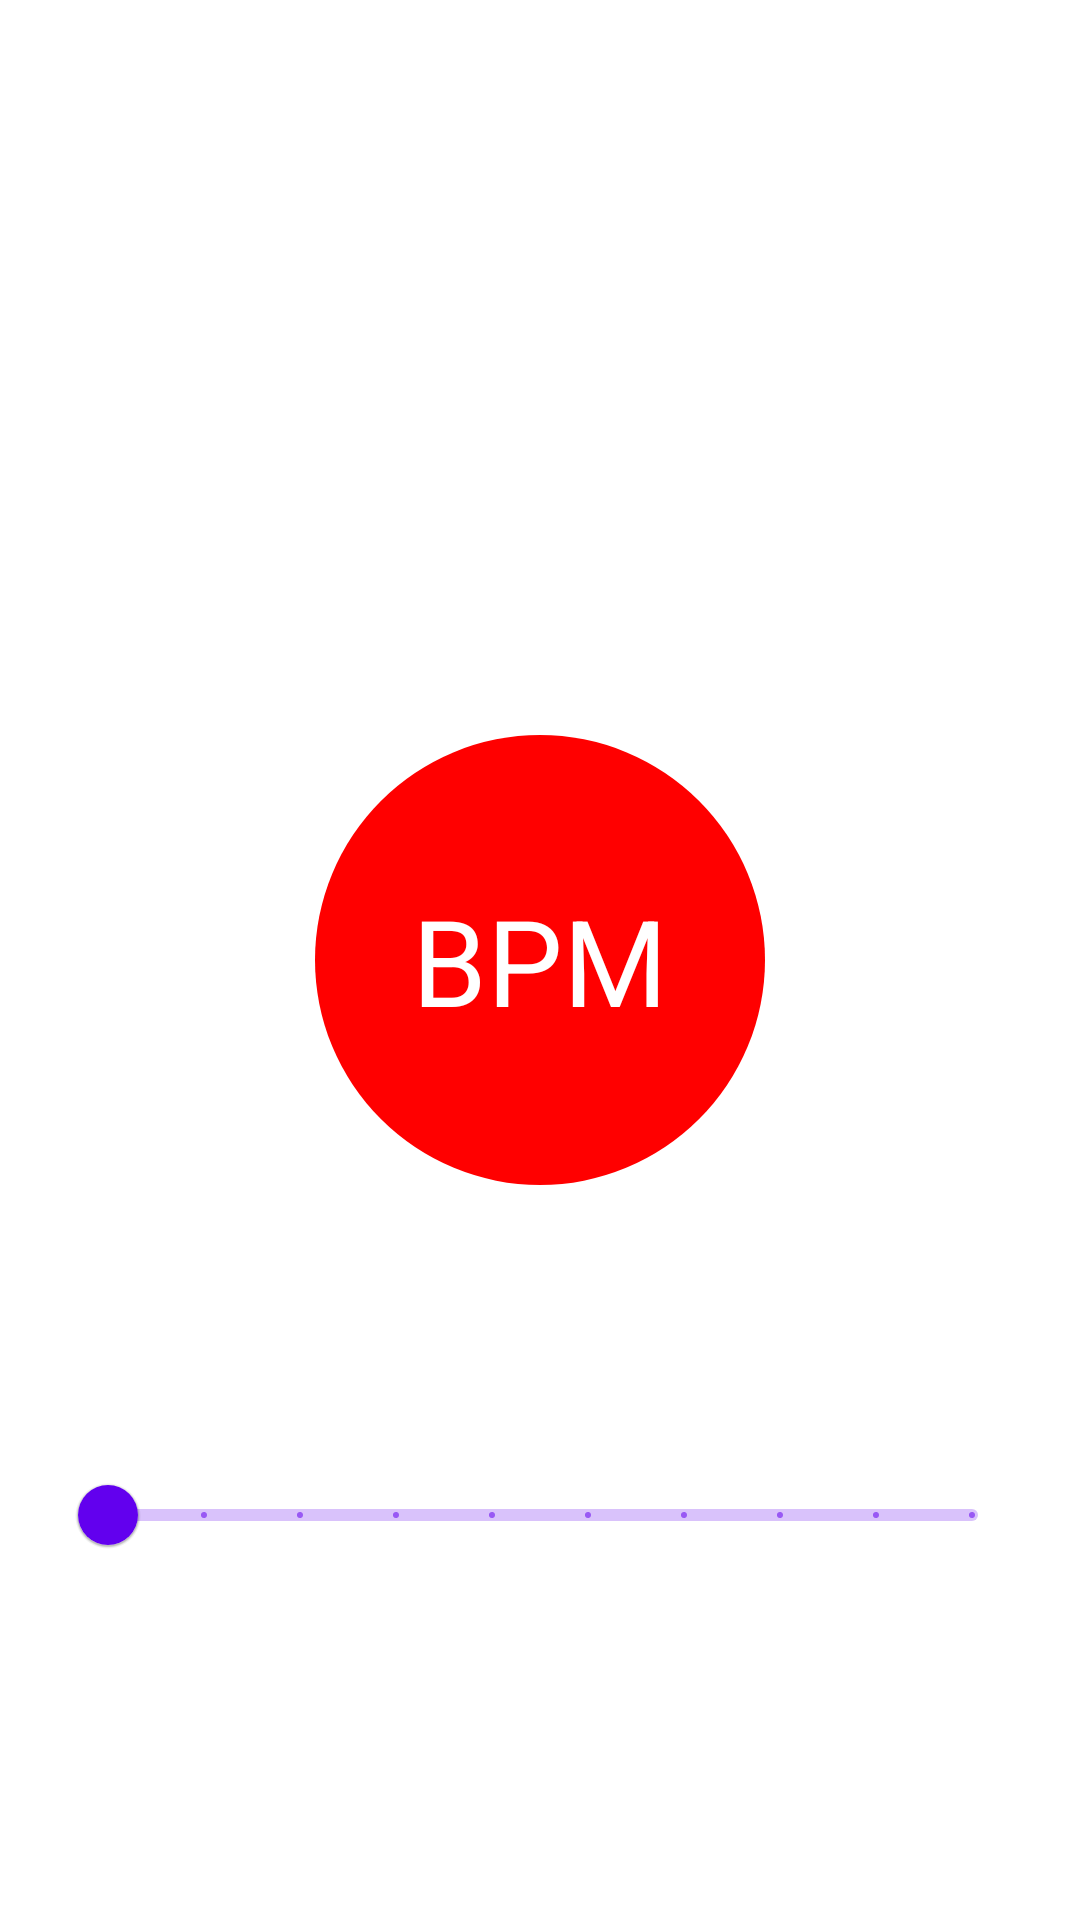

Here is an Android app screen rendered from its layout file. Give the layout XML and the strings, colors and styles it references.
<!-- AndroidManifest.xml: application theme Theme.ErataniTest -->
<!-- res/layout/activity_animation.xml -->
<?xml version="1.0" encoding="utf-8"?>
<androidx.constraintlayout.widget.ConstraintLayout xmlns:android="http://schemas.android.com/apk/res/android"
    xmlns:app="http://schemas.android.com/apk/res-auto"
    xmlns:tools="http://schemas.android.com/tools"
    android:layout_width="match_parent"
    android:layout_height="match_parent"
    tools:context=".AnimationActivity">

    <ImageView
        android:id="@+id/iv_beat"
        android:layout_width="150dp"
        android:layout_height="150dp"
        android:src="@drawable/circle"
        app:layout_constraintBottom_toBottomOf="parent"
        app:layout_constraintEnd_toEndOf="parent"
        app:layout_constraintStart_toStartOf="parent"
        app:layout_constraintTop_toTopOf="parent" />

    <TextView
        android:id="@+id/tv_bpm"
        android:layout_width="100dp"
        android:layout_height="100dp"
        android:gravity="center"
        android:text="BPM"
        android:textColor="@color/white"
        android:textSize="40sp"
        app:layout_constraintBottom_toBottomOf="parent"
        app:layout_constraintEnd_toEndOf="parent"
        app:layout_constraintStart_toStartOf="parent"
        app:layout_constraintTop_toTopOf="parent" />

    <com.google.android.material.slider.Slider
        android:id="@+id/rs_bpm"
        android:layout_width="match_parent"
        android:layout_height="wrap_content"
        android:layout_marginHorizontal="20dp"
        android:valueFrom="100"
        android:valueTo="1000"
        android:stepSize="100"
        app:layout_constraintBottom_toBottomOf="parent"
        app:layout_constraintEnd_toEndOf="parent"
        app:layout_constraintStart_toStartOf="parent"
        app:layout_constraintTop_toBottomOf="@id/tv_bpm" />


</androidx.constraintlayout.widget.ConstraintLayout>
<!-- resources referenced by this layout -->
<resources>
  <!-- drawable circle (drawable) -->
  <?xml version="1.0" encoding="utf-8"?>
  <shape xmlns:android="http://schemas.android.com/apk/res/android"
      android:shape="oval">
      <solid android:color="#FF0000" />
      
  </shape>
  <style name="Theme.ErataniTest" parent="Theme.MaterialComponents.DayNight.DarkActionBar">
          
          <item name="colorPrimary">@color/purple_500</item>
          <item name="colorPrimaryVariant">@color/purple_700</item>
          <item name="colorOnPrimary">@color/white</item>
          
          <item name="colorSecondary">@color/teal_200</item>
          <item name="colorSecondaryVariant">@color/teal_700</item>
          <item name="colorOnSecondary">@color/black</item>
          
          <item name="android:statusBarColor" tools:targetApi="l">?attr/colorPrimaryVariant</item>
          
      </style>
  <!-- not gathered from this repository: default colours our renderer supplied (Android Studio template values) -->
  <color name="purple_500">#FF6200EE</color>
  <color name="purple_700">#FF3700B3</color>
  <color name="teal_200">#FF03DAC5</color>
  <color name="teal_700">#FF018786</color>
  <color name="black">#FF000000</color>
  <color name="white">#FFFFFFFF</color>
</resources>
